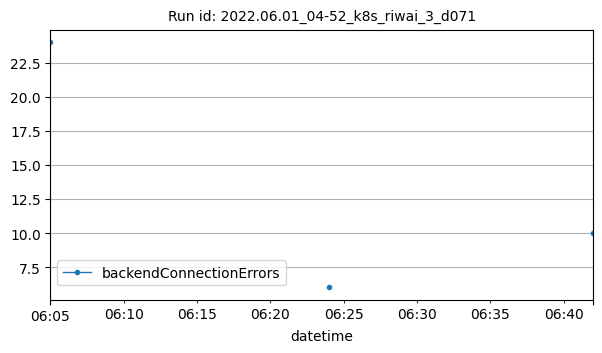

The table this chart was drawn from, first rows:
datetime, backendConnectionErrors
2022-06-01T06:05:00Z, 24
2022-06-01T06:24:00Z, 6
2022-06-01T06:42:00Z, 10
